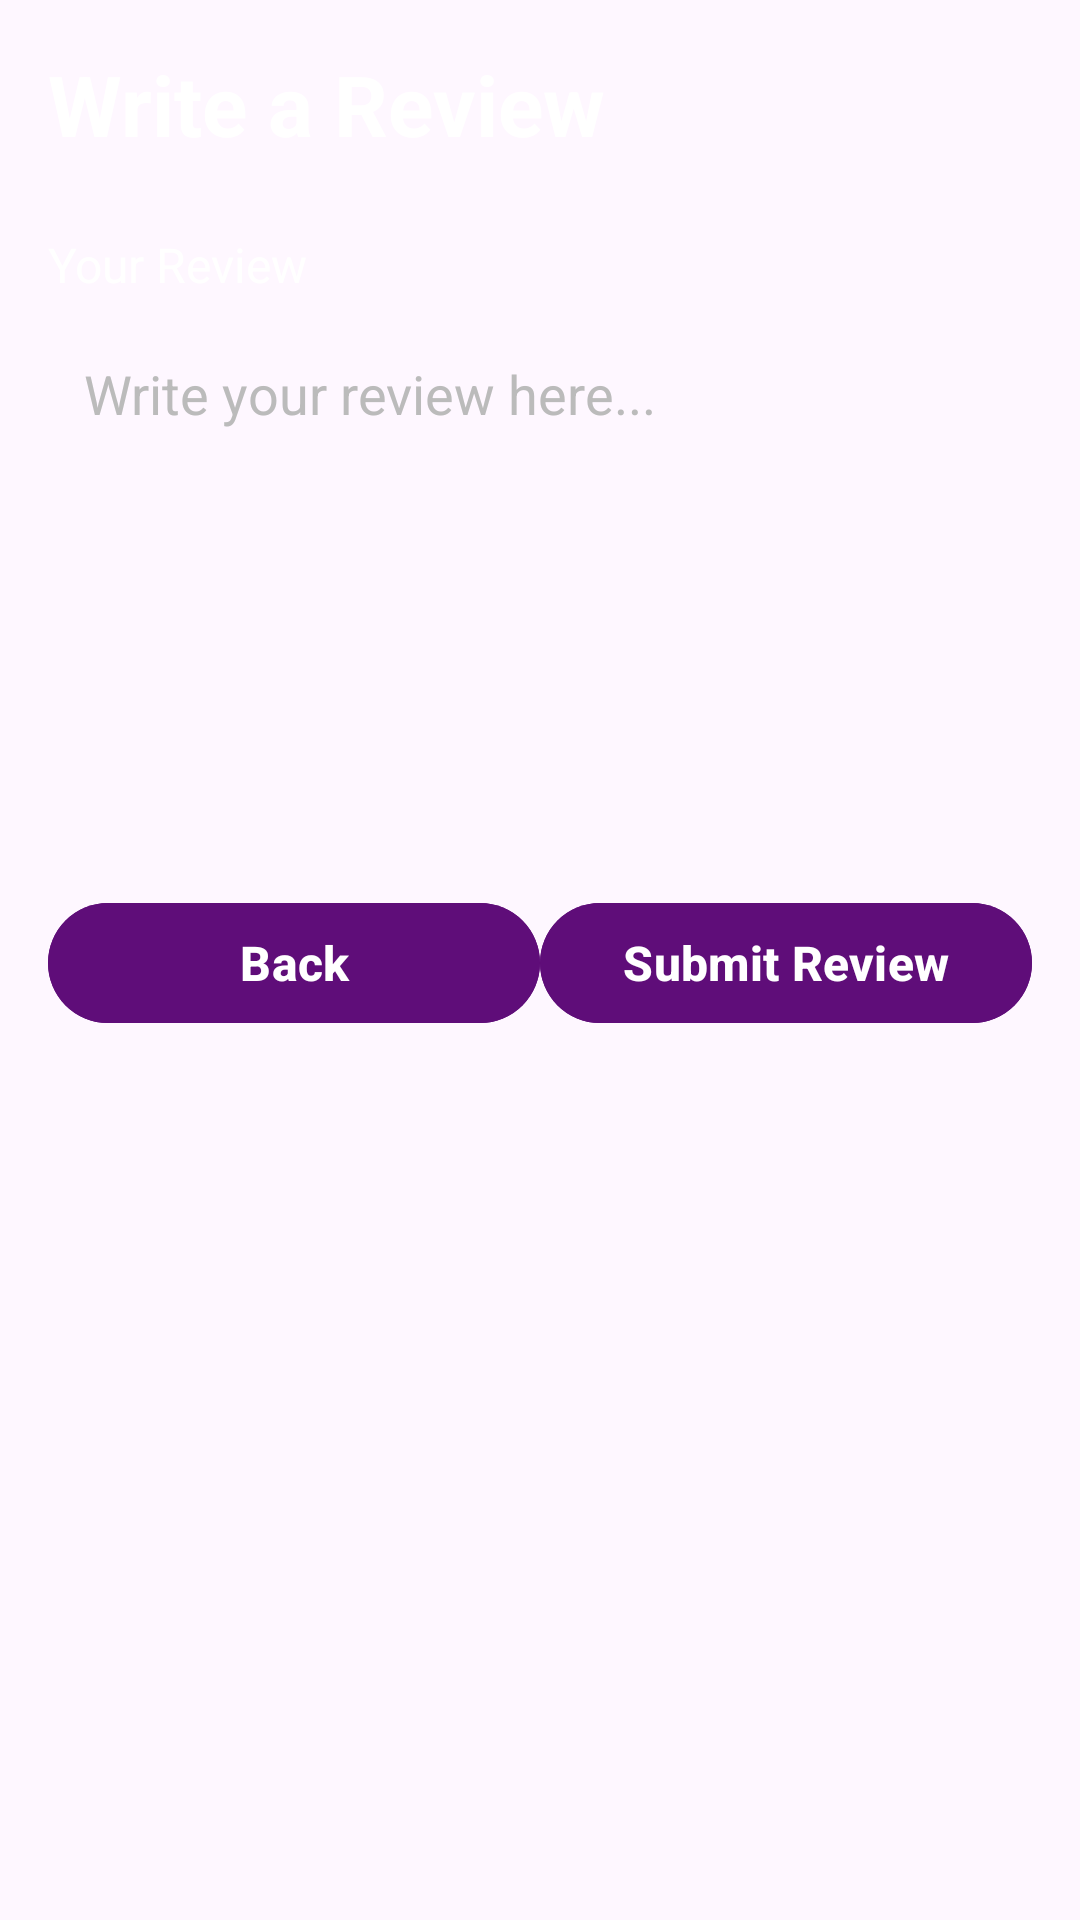

This screen was rendered from an Android layout file. Write that file and the resources it references.
<!-- AndroidManifest.xml: application theme Theme.QuickServe360 -->
<!-- res/layout/activity_write_review.xml -->
<?xml version="1.0" encoding="utf-8"?>
<ScrollView xmlns:android="http://schemas.android.com/apk/res/android"
    xmlns:app="http://schemas.android.com/apk/res-auto"
    android:layout_width="match_parent"
    android:layout_height="match_parent"
    android:background="@drawable/blue_purple_bg"
    android:fillViewport="true"
    android:padding="16dp">

    <LinearLayout
        android:layout_width="match_parent"
        android:layout_height="wrap_content"
        android:orientation="vertical"
        android:paddingBottom="32dp">

        
        <TextView
            android:id="@+id/tvRestaurantName"
            android:layout_width="wrap_content"
            android:layout_height="wrap_content"
            android:text="Write a Review"
            android:textSize="28sp"
            android:textStyle="bold"
            android:textColor="@android:color/white"
            android:layout_marginBottom="24dp" />

        
        <TextView
            android:layout_width="match_parent"
            android:layout_height="wrap_content"
            android:text="Your Review"
            android:textSize="16sp"
            android:textColor="@android:color/white"
            android:layout_marginBottom="8dp" />

        <EditText
            android:id="@+id/etComment"
            android:layout_width="match_parent"
            android:layout_height="150dp"
            android:gravity="top"
            android:hint="Write your review here..."
            android:inputType="textMultiLine"
            android:padding="12dp"
            android:background="@drawable/edittext_background"
            android:textColor="@android:color/black"
            android:textColorHint="#BBBBBB"
            android:layout_marginBottom="16dp" />

        
        <ProgressBar
            android:id="@+id/progressBar"
            android:layout_width="match_parent"
            android:layout_height="wrap_content"
            android:layout_marginTop="16dp"
            android:layout_marginBottom="16dp"
            android:visibility="gone"
            android:indeterminate="true" />

        <TextView
            android:id="@+id/tvAnalysisStatus"
            android:layout_width="match_parent"
            android:layout_height="wrap_content"
            android:text="Analyzing sentiment..."
            android:textSize="14sp"
            android:textColor="@android:color/white"
            android:gravity="center"
            android:layout_marginBottom="16dp"
            android:visibility="gone" />

        
        <LinearLayout
            android:layout_width="match_parent"
            android:layout_height="wrap_content"
            android:orientation="horizontal"
            android:layout_marginTop="24dp"
            android:weightSum="2"
            android:spacing="12dp">

            <com.google.android.material.button.MaterialButton
                android:id="@+id/btnBack"
                android:layout_width="0dp"
                android:layout_height="wrap_content"
                android:layout_weight="1"
                android:text="Back"
                android:backgroundTint="@color/deep_purple"
                android:textColor="@android:color/white"
                android:textSize="16sp"
                android:textStyle="bold" />

            <com.google.android.material.button.MaterialButton
                android:id="@+id/btnSubmit"
                android:layout_width="0dp"
                android:layout_height="wrap_content"
                android:layout_weight="1"
                android:text="Submit Review"
                android:backgroundTint="@color/deep_purple"
                android:textColor="@android:color/white"
                android:textSize="16sp"
                android:textStyle="bold" />

        </LinearLayout>

    </LinearLayout>
</ScrollView>
<!-- resources referenced by this layout -->
<resources>
  <color name="deep_purple">#5f0d79</color>
  <style name="Theme.QuickServe360" parent="Base.Theme.QuickServe360" />
  <style name="Base.Theme.QuickServe360" parent="Theme.Material3.DayNight.NoActionBar">
          
          
          <item name="colorPrimary">@color/bright_purple</item>
          <item name="colorPrimaryVariant">@color/deep_purple</item>
          <item name="colorOnPrimary">@color/white</item>
  
          <item name="colorSecondary">@color/light_blue</item>
          <item name="colorSecondaryVariant">@color/light_blue</item>
          <item name="colorOnSecondary">@color/black</item>
  
  
      </style>
  <color name="bright_purple">#8e1696</color>
  <color name="white">#FFFFFFFF</color>
  <color name="light_blue">#73c8e0</color>
  <color name="black">#FF000000</color>
</resources>
